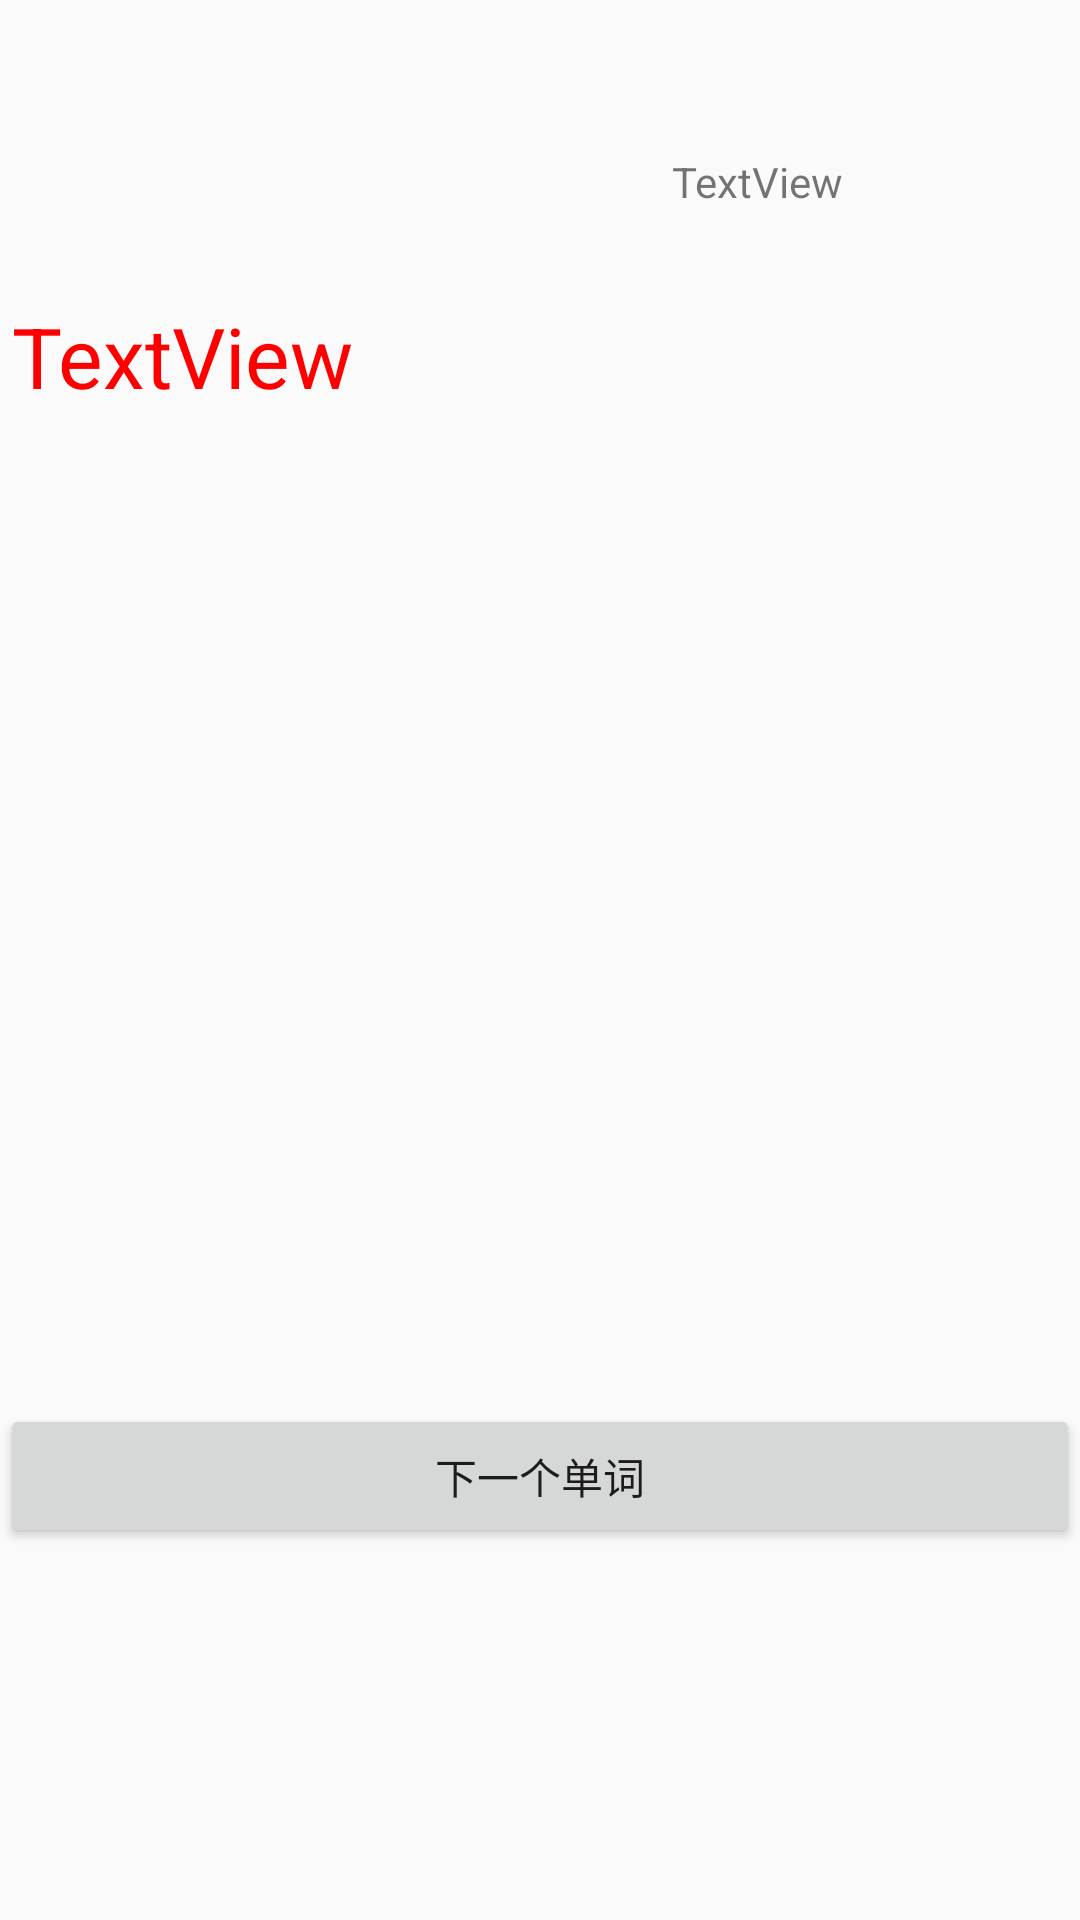

Produce the Android XML layout that renders to this screen, including the resource entries it uses.
<!-- AndroidManifest.xml: application theme AppTheme -->
<!-- res/layout/notknow.xml -->
<?xml version="1.0" encoding="utf-8"?>
<android.support.constraint.ConstraintLayout xmlns:android="http://schemas.android.com/apk/res/android"
    xmlns:app="http://schemas.android.com/apk/res-auto"
    xmlns:tools="http://schemas.android.com/tools"
    android:layout_width="match_parent"
    android:layout_height="match_parent">

    <TextView
        android:id="@+id/textView28"
        android:layout_width="match_parent"
        android:layout_height="wrap_content"
        android:layout_marginStart="4dp"
        android:layout_marginTop="100dp"
        android:text="TextView"
        android:textColor="#ff00"
        android:textSize="28sp"
        app:layout_constraintStart_toStartOf="parent"
        app:layout_constraintTop_toTopOf="parent" />

    <Button
        android:id="@+id/button24"
        android:layout_width="match_parent"
        android:layout_height="wrap_content"
        android:layout_marginBottom="124dp"
        android:text="下一个单词"

        app:layout_constraintBottom_toBottomOf="parent"
        app:layout_constraintStart_toStartOf="parent" />

    <TextView
        android:id="@+id/textView29"
        android:layout_width="wrap_content"
        android:layout_height="wrap_content"
        android:layout_marginEnd="79dp"
        android:layout_marginBottom="30dp"
        android:text="TextView"
        app:layout_constraintBottom_toTopOf="@+id/textView28"
        app:layout_constraintEnd_toEndOf="parent" />

</android.support.constraint.ConstraintLayout>
<!-- resources referenced by this layout -->
<resources>
  <style name="AppTheme" parent="Theme.AppCompat.Light.DarkActionBar">
          
          <item name="colorPrimary">@color/colorPrimary</item>
          <item name="colorPrimaryDark">@color/colorPrimaryDark</item>
          <item name="colorAccent">@color/colorAccent</item>
      </style>
  <color name="colorPrimary">#008577</color>
  <color name="colorPrimaryDark">#00574B</color>
  <color name="colorAccent">#D81B60</color>
</resources>
